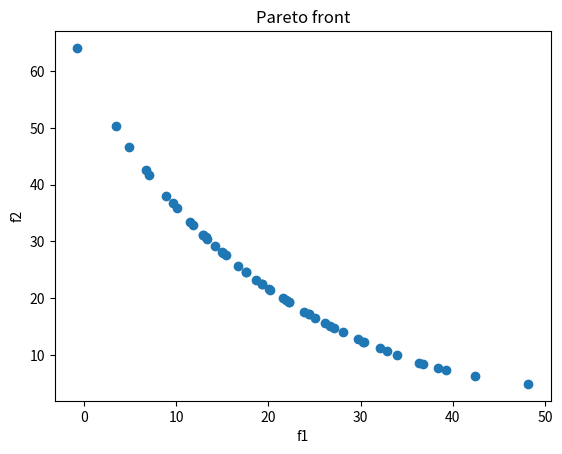

Reproduce this figure in Python.
import numpy as np
from scipy import optimize
from copy import deepcopy
from random import random
import matplotlib.pyplot as plt

def trunc_squared(f):
    return lambda x: max(f(x)**2, 0)

def f1(x):
    return 2*x[0]**2 + x[1]**2 + 6*x[0] + 5*x[1] + x[2]**2

def f2(x):
    return 3*(x[0] - 2)**2 + 2*(x[1] - 5)**2 + 5*x[2]**2

def g1(x):
    return 3*x[0] + x[1] + x[2] - 8

def g2(x):
    return 5*x[1] - x[0] - 10

def penalty(Gs):
    return lambda x: sum(trunc_squared(g)(x) for g in Gs)

def convoluted(Fs, perfect, Gs, Ws):
    return lambda x: sum(Ws[i]*(Fs[i](x) - perfect[i])**2 for i in range(len(Fs))) + penalty(Gs)(x)


def gradient_descent(f, x0, eps_1=1e-4, eps_2=1e-4, eps_grad=1e-4, n_limit=1e3):

    k = 0
    x = x0
    end = False
    f_directed = lambda x_, diff_ : lambda a: f(x_ + a*diff_)

    while True:
        grad_f = optimize.approx_fprime(x, f, eps_grad)

        if k > n_limit or np.linalg.norm(grad_f) < eps_1:
            # print(k)
            return x, k


        x_old = deepcopy(x)
        # left, right = svenn(f_directed(x, -grad_f), 0)
        # print(left, right)
        # a = half(f_directed(x, -grad_f), left, right)
        # print(x, grad_f)
        a = np.max(optimize.minimize(f_directed(x, -grad_f), 1).x)
        # print(a, grad_f, x)
        # print(a)
        x -=  a * grad_f

        if np.linalg.norm(x-x_old) < eps_1 and np.abs(f(x)-f(x_old)) < eps_2:
            if end:
                # print(k)
                return x, k
            else:
                end = True
                k += 1
                continue
        k += 1
        end = False

def perfect_point(Fs, Gs):
    f_perfect = [Fs[i](gradient_descent(func, np.ones(3, dtype=np.float64))[0]) for i, func in enumerate(Fs)]
    # print(f)
    pareto_front = []

    for min_point in range(50):
        separator = random()
        Ws = [separator, 1 - separator]
        f = convoluted(Fs, f_perfect, Gs, Ws)
        # print(f(np.zeros(3, dtype=np.float64)))
        x0 = np.array([-1, 3, 4], dtype=np.float64)
        min_point, _ = gradient_descent(f, x0)
        pareto_front.append(min_point)

    return np.array(pareto_front)



def main():
    # np.seterr(all='raise')
    Fs = [f1, f2]
    Gs = [g1, g2]
    pareto_set = perfect_point(Fs, Gs)
    # print(pareto_set)

    F1 = [f1(point) for point in pareto_set]
    F2 = [f2(point) for point in pareto_set]
    # print(F1, F2)
    plt.scatter(F1, F2)
    plt.title('Pareto front')
    plt.xlabel('f1')
    plt.ylabel('f2')
    plt.show()


if __name__=='__main__':
    main()
